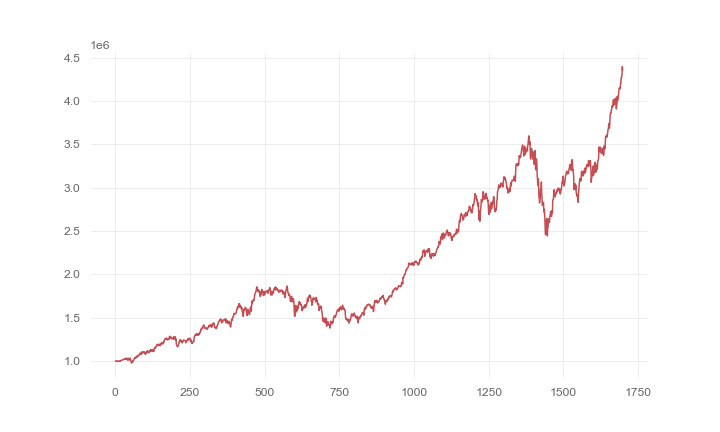

The file beside this chart, header and first rows:
, 0
0, 1000000
1, 1000316
2, 1001445
3, 1002578
4, 1002842
5, 998697
6, 1000178
7, 995805
8, 993532
9, 995916
10, 996011
11, 1000876
12, 999251
13, 1000653
14, 1001260
15, 1003377
16, 1003960
17, 997284
18, 1002956
19, 1008929
20, 1009413
21, 1011781
22, 1012678
23, 1010889
24, 1012469
25, 1012228
26, 1016541
27, 1018066
28, 1018107
29, 1024586
30, 1025573
31, 1026210
32, 1022419
33, 1022741
34, 1024532
35, 1028951
36, 1026564
37, 1035706
38, 1021839
39, 1029330
40, 1024479
41, 1009588
42, 1013080
43, 1030390
44, 1031442
45, 1023180
46, 1013281
47, 1027232
48, 1016122
49, 1025037
50, 1034334
51, 1018604
52, 995557
53, 992351
54, 975964
55, 981737
56, 987614
57, 996669
58, 992970
59, 1004450
... 1,639 more rows
